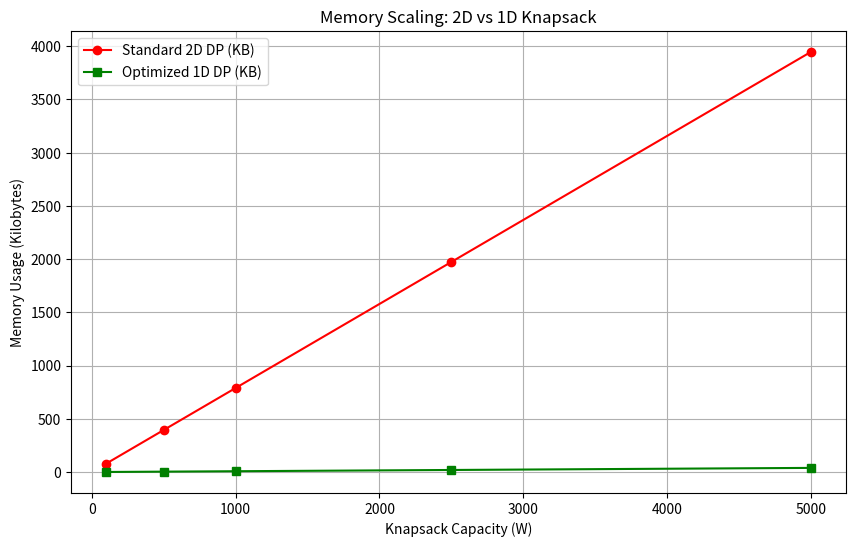

Write Python code to recreate this figure.
import matplotlib.pyplot as plt

def run_accurate_benchmark():
    capacities = [100, 500, 1000, 2500, 5000]
    items = 100
    byte_size = 8 # 64-bit integer
    
    std_mem = []
    opt_mem = []

    print(f"{'W':<10} | {'2D Table (KB)':<15} | {'1D Table (KB)':<15} | {'Reduction'}")
    print("-" * 60)

    for W in capacities:
        # Standard: (N+1) * (W+1) * 8 bytes
        m2d = ((items + 1) * (W + 1) * byte_size) / 1024
        # Optimized: (W+1) * 8 bytes
        m1d = ((W + 1) * byte_size) / 1024
        
        reduction = ((m2d - m1d) / m2d) * 100
        std_mem.append(m2d)
        opt_mem.append(m1d)
        
        print(f"{W:<10} | {m2d:<15.2f} | {m1d:<15.2f} | {reduction:.1f}%")

    plt.figure(figsize=(10, 6))
    plt.plot(capacities, std_mem, 'r-o', label='Standard 2D DP (KB)')
    plt.plot(capacities, opt_mem, 'g-s', label='Optimized 1D DP (KB)')
    plt.title('Memory Scaling: 2D vs 1D Knapsack')
    plt.xlabel('Knapsack Capacity (W)')
    plt.ylabel('Memory Usage (Kilobytes)')
    plt.legend()
    plt.grid(True)
    plt.savefig('knapsack_final_graph.png')
    print("\n✅ New graph 'knapsack_final_graph.png' created.")

if __name__ == "__main__":
    run_accurate_benchmark()
